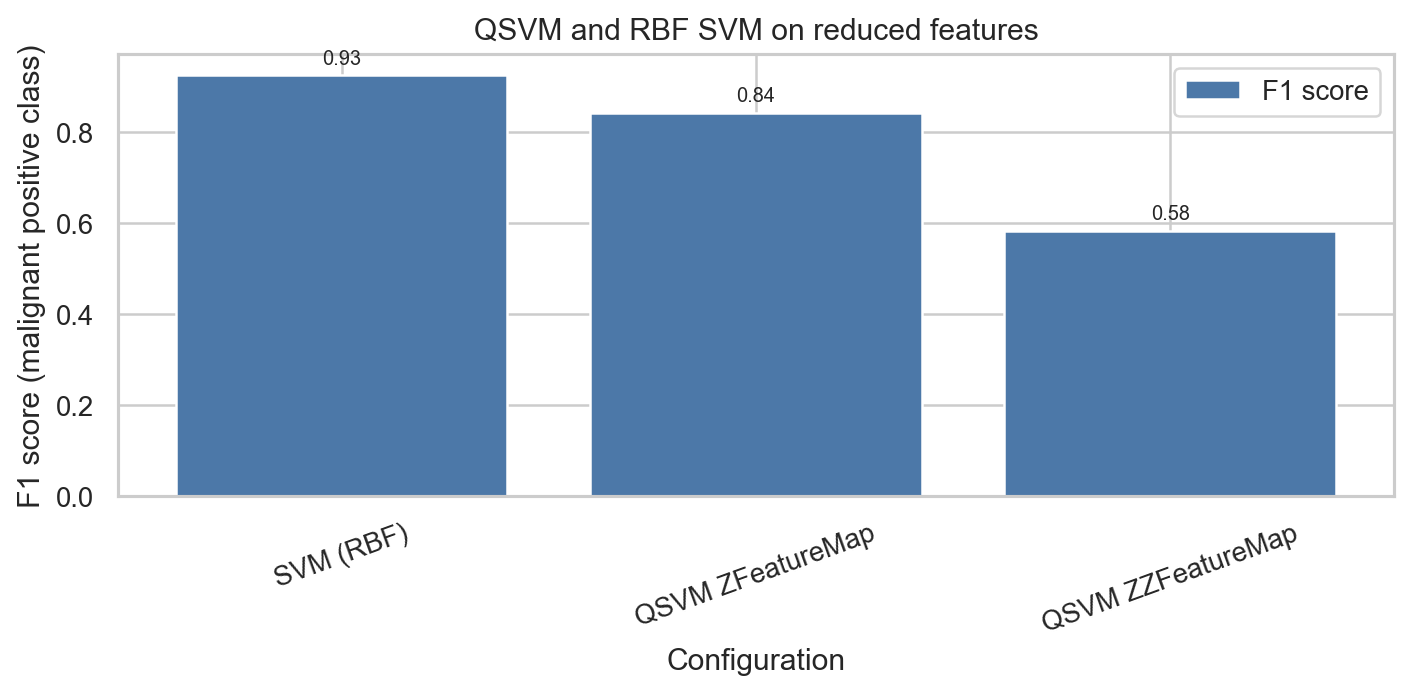

The file beside this chart, header and first rows:
configuration, features_used, accuracy, precision, recall, f1, roc_auc, training_time_s, best_parameters, cv_f1, n_qubits, reps, entanglement, best_C, kernel_time_s
SVM (RBF), PCA 4 components, 0.9474, 0.9737, 0.881, 0.925, 0.9967, 0.1576, {'model__C': 1}, 0.9369, , , , , 
QSVM ZFeatureMap, 4 PCA components; 50 quantum training pa…, 0.8947, 0.9412, 0.7619, 0.8421, 0.9765, 55.19, , 0.8548, 4.0, 2.0, none, 1.0, 55.13
QSVM ZZFeatureMap, 4 PCA components; 50 quantum training pa…, 0.7368, 0.7, 0.5, 0.5833, 0.7841, 74.27, , 0.5022, 4.0, 2.0, linear, 10.0, 74.2
